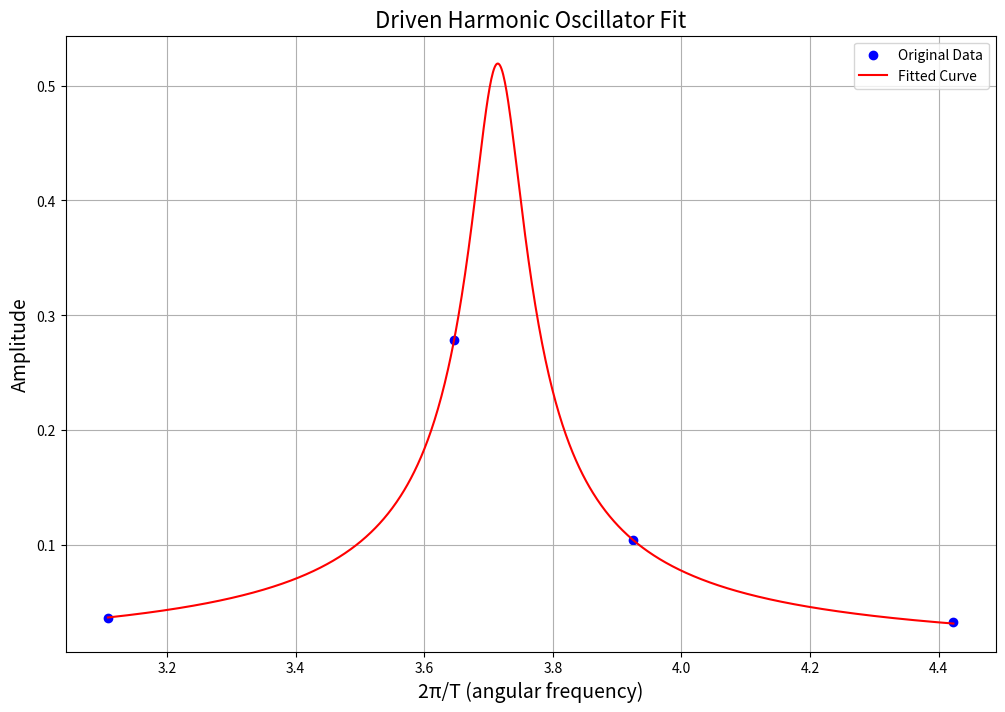

Generate this figure with matplotlib:
import numpy as np
import pandas as pd
import matplotlib.pyplot as plt
from scipy.optimize import curve_fit

amplitude = np.array([0.036090909,  0.278732675,  0.104304084, 0.033])
angular_frequency = np.array([ 3.108179722, 3.646530814, 3.924487955,  4.422831716])

# Define the driven harmonic oscillator function
def driven_oscillator(omega, F0, m, d, w0):
    return F0/m * 1 / (2*d*w0 * np.sqrt(1 + (abs( w0 - omega)/d)**2))

initial_guess = [0.8, 6, 0.01, 3.6]
bounds = (0, [np.inf, np.inf, np.inf, np.inf])

# Fit the model to the data
params, params_covariance = curve_fit(driven_oscillator, angular_frequency, amplitude, p0=initial_guess, bounds=bounds)

# Extract fitted parameters
F0, m, d, w0 = params

# Print fitted parameters
print(f"Fitted parameters:\nF0: {F0}\nm: {m}\nd: {d}\nw0: {w0}")

# Generate fitted data
omega_fit = np.linspace(angular_frequency.min(), angular_frequency.max(), 1000)
amplitude_fit = driven_oscillator(omega_fit, *params)

# Plot the data and the fit
plt.figure(figsize=(12, 8))
plt.scatter(angular_frequency, amplitude, label='Original Data', color='blue')
plt.plot(omega_fit, amplitude_fit, label='Fitted Curve', color='red')
plt.xlabel('2π/T (angular frequency)', fontsize=14)
plt.ylabel('Amplitude', fontsize=14)
plt.title('Driven Harmonic Oscillator Fit', fontsize=16)
plt.legend()
plt.grid(True)
plt.show()